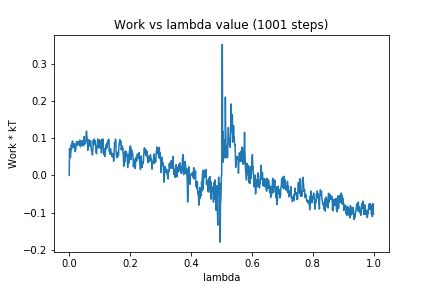

Source data for this figure (header and first rows):
0, 0.0
1, 0.07183
2, 0.06117
3, 0.06491
4, 0.04772
5, 0.06024
6, 0.06673
7, 0.08229
8, 0.07066
9, 0.08798
10, 0.08988
11, 0.09242
12, 0.08679
13, 0.07816
14, 0.08099
15, 0.07683
16, 0.07431
17, 0.08512
18, 0.07894
19, 0.06782
20, 0.0636
21, 0.06815
22, 0.07655
23, 0.08323
24, 0.09062
25, 0.08323
26, 0.08238
27, 0.08084
28, 0.08992
29, 0.08673
30, 0.08966
31, 0.08738
32, 0.08987
33, 0.08105
34, 0.08365
35, 0.09509
36, 0.08797
37, 0.07688
38, 0.08437
39, 0.08152
40, 0.08847
41, 0.09285
42, 0.0897
43, 0.0865
44, 0.0852
45, 0.0812
46, 0.09307
47, 0.07959
48, 0.08787
49, 0.1041
50, 0.08399
51, 0.09167
52, 0.08483
53, 0.08677
54, 0.09249
55, 0.09432
56, 0.1156
57, 0.1187
58, 0.1055
59, 0.09774
60, 0.08279
... 940 more rows
